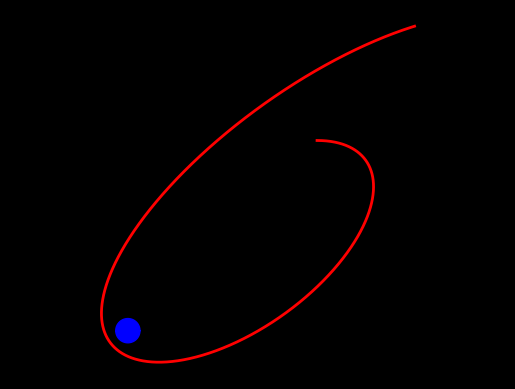

This figure's Python source:
import matplotlib.pyplot as plt
import numpy as np

#Solcuió de les equacions newtonianes de la gravetat 2D per Runge-Kutta-4
#Constants
G = 6.6843E-11
m1 = 5.97E24
m2 = 7.35E22
radi = 6378000
#Condicions inicials
x0 = 100000000
y0 = 100000000
vx0 = 100
vy0 = 0

passos = 10000
temps = 2592000
deltat = int(temps/passos)

x = ([x0])
y = ([y0])

def atraccio(r,x,y):
    G = 6.6843E-11
    m2 = 7.35E22
    return -G*m2*r/(np.sqrt((x**2+y**2))**3)

k = np.empty([4,4])


for i in range(0,passos):
    
    k[0,0] = vx0
    k[0,1] = vy0
    k[0,2] = atraccio(x0,x0,y0)
    k[0,3] = atraccio(y0,x0,y0)

    k[1,0] = vx0
    k[1,1] = vy0
    k[1,2] = atraccio(x0+deltat*k[0,2]/2,x0+deltat*k[0,2]/2,y0+deltat*k[0,3]/2)
    k[1,3] = atraccio(y0+deltat*k[0,3]/2,x0+deltat*k[0,3]/2,y0+deltat*k[0,3]/2)
    
    k[2,0] = vx0
    k[2,1] = vy0
    k[2,2] = atraccio(x0+deltat*k[1,2]/2,x0+deltat*k[1,2]/2,y0+deltat*k[1,3]/2)
    k[2,3] = atraccio(y0+deltat*k[1,3]/2,x0+deltat*k[1,3]/2,y0+deltat*k[1,3]/2)
    
    k[3,0] = vx0
    k[3,1] = vy0
    k[3,2] = atraccio(x0+deltat*k[2,2],x0+deltat*k[2,2],y0+deltat*k[2,3])
    k[3,3] = atraccio(y0+deltat*k[2,3],x0+deltat*k[2,3],y0+deltat*k[2,3])
    
    x1 = x0 + deltat*(k[0,0]+2*k[1,0]+2*k[2,0]+k[3,0])/6    
    y1 = y0 + deltat*(k[0,1]+2*k[1,1]+2*k[2,1]+k[3,1])/6
    vx1 = vx0 + deltat*(k[0,2]+2*k[1,2]+2*k[2,2]+k[3,2])/6
    vy1 = vy0 + deltat*(k[0,3]+2*k[1,3]+2*k[2,3]+k[3,3])/6    
    
  
    x = np.append(x,x1)
    y = np.append(y,y1)
    
    x0 = x1
    y0 = y1
    vx0 = vx1
    vy0 = vy1
    
    if (np.sqrt(x[-1]**2+y[-1]**2))<radi:
        print('Impacte!')
        break

plt.style.use('dark_background')
fig, ax = plt.subplots()
plt.plot(x, y, linewidth=2.0,c='r')
theta = np.linspace(0,2*3.1415,1000000)
plt.fill_between(radi*np.cos(theta),radi*np.sin(theta),color='b')
plt.axis('off')
plt.axis('equal')
plt.show()

